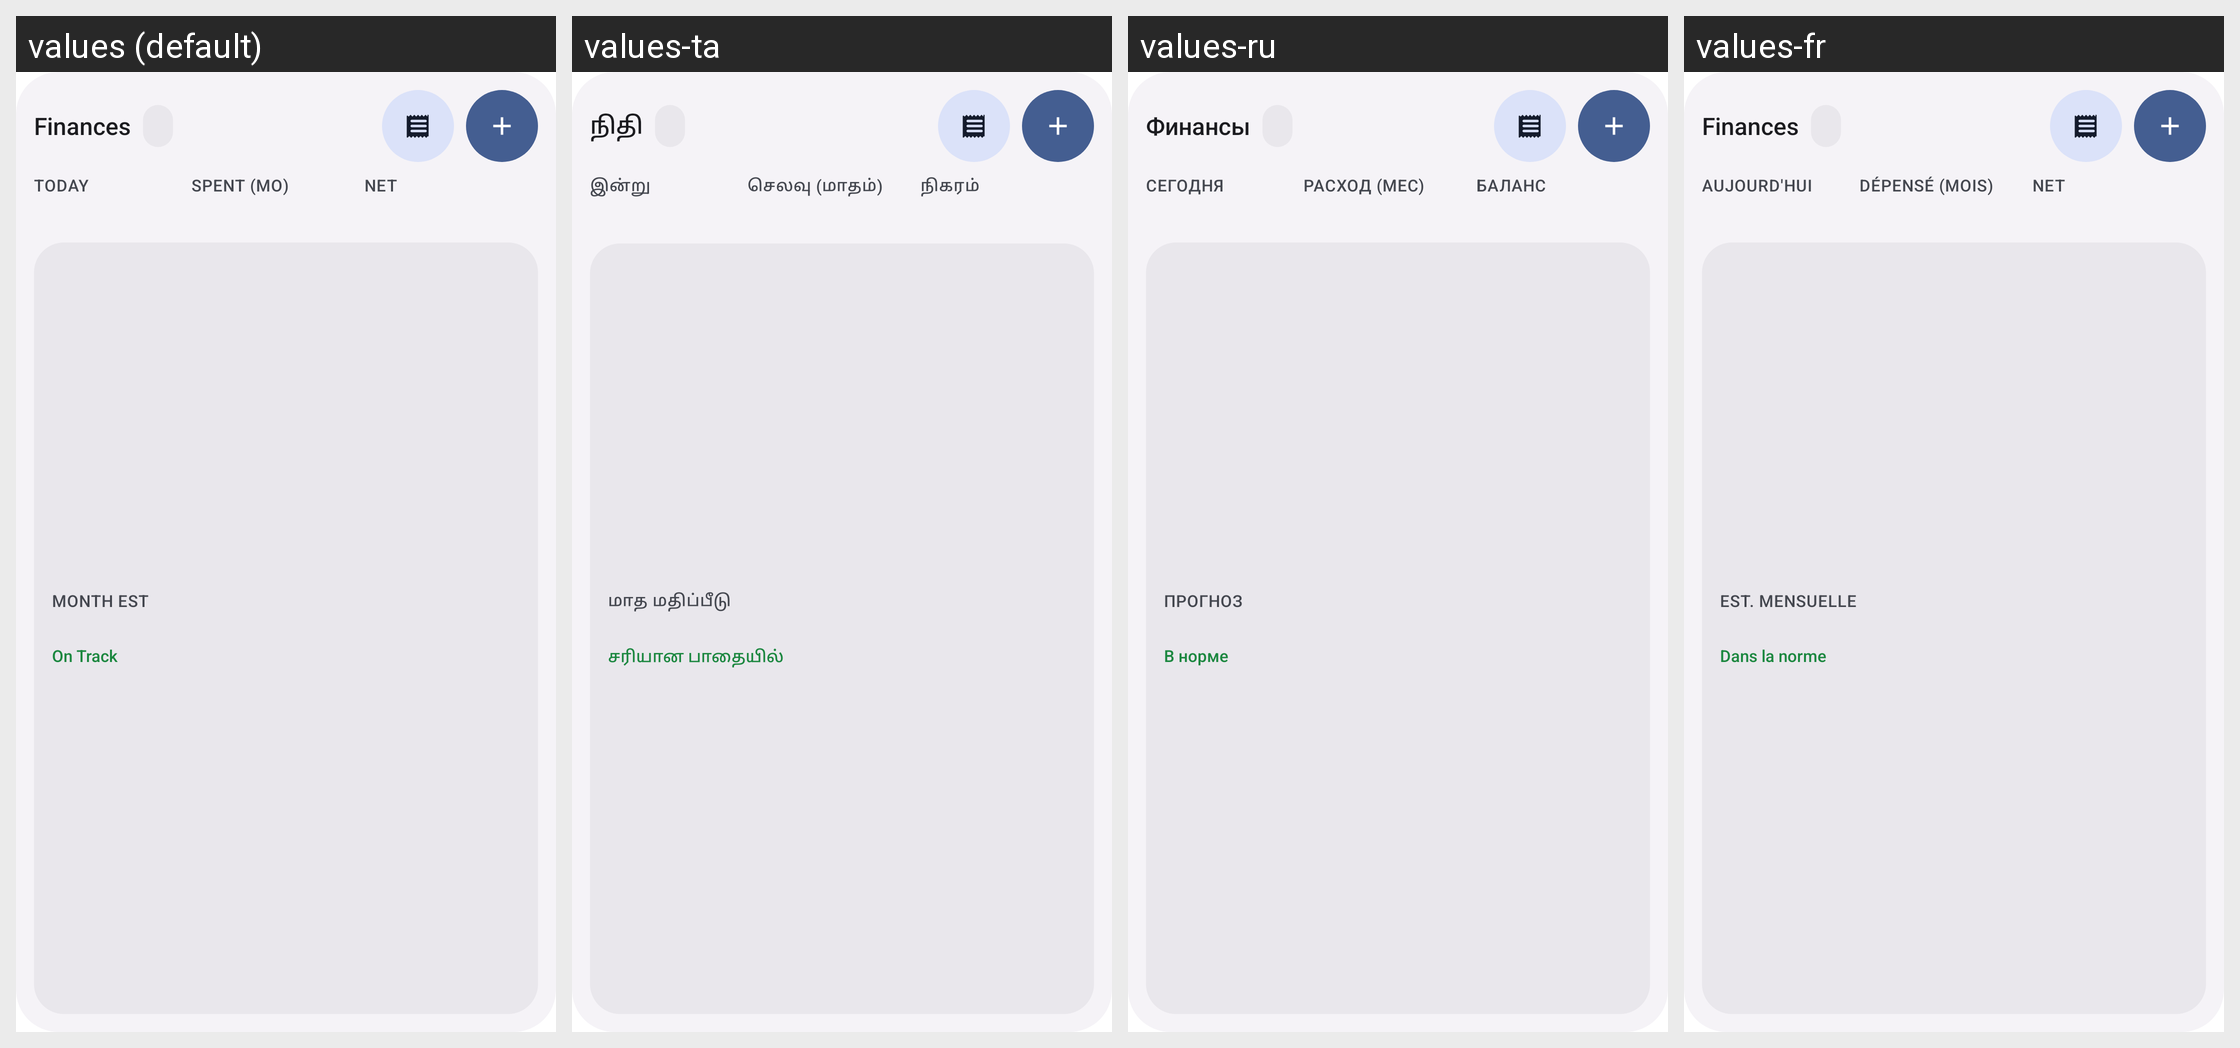

The Android screen above is rendered under several locales of the same app. Produce the string resources it draws, with the default and per-locale values.
Android screen res/layout/finance_widget_layout.xml rendered under 4 locales, left to right: values (default), values-ta, values-ru, values-fr. Device: Nexus 5 (rendered at 1080×1920; each locale shown at half size, 540×960, under a caption strip naming it); theme Theme.MaterialComponents.DayNight.NoActionBar.
Other locales in the repository, not shown: values-de, values-es, values-pt, values-zh.
Strings drawn on this screen, with the default value and each locale's value (text and hints the layout hard-codes, and strings that could not be matched under every locale, appear in the picture but are not listed):

widget_finance_label
  values: Finances
  values-ta: நிதி
  values-ru: Финансы
  values-fr: Finances

widget_today_label
  values: TODAY
  values-ta: இன்று
  values-ru: СЕГОДНЯ
  values-fr: AUJOURD'HUI

widget_spent_month_label
  values: SPENT (MO)
  values-ta: செலவு (மாதம்)
  values-ru: РАСХОД (МЕС)
  values-fr: DÉPENSÉ (MOIS)

widget_net_label
  values: NET
  values-ta: நிகரம்
  values-ru: БАЛАНС
  values-fr: NET

widget_month_est_label
  values: MONTH EST
  values-ta: மாத மதிப்பீடு
  values-ru: ПРОГНОЗ
  values-fr: EST. MENSUELLE

widget_pace_on_track
  values: On Track
  values-ta: சரியான பாதையில்
  values-ru: В норме
  values-fr: Dans la norme
